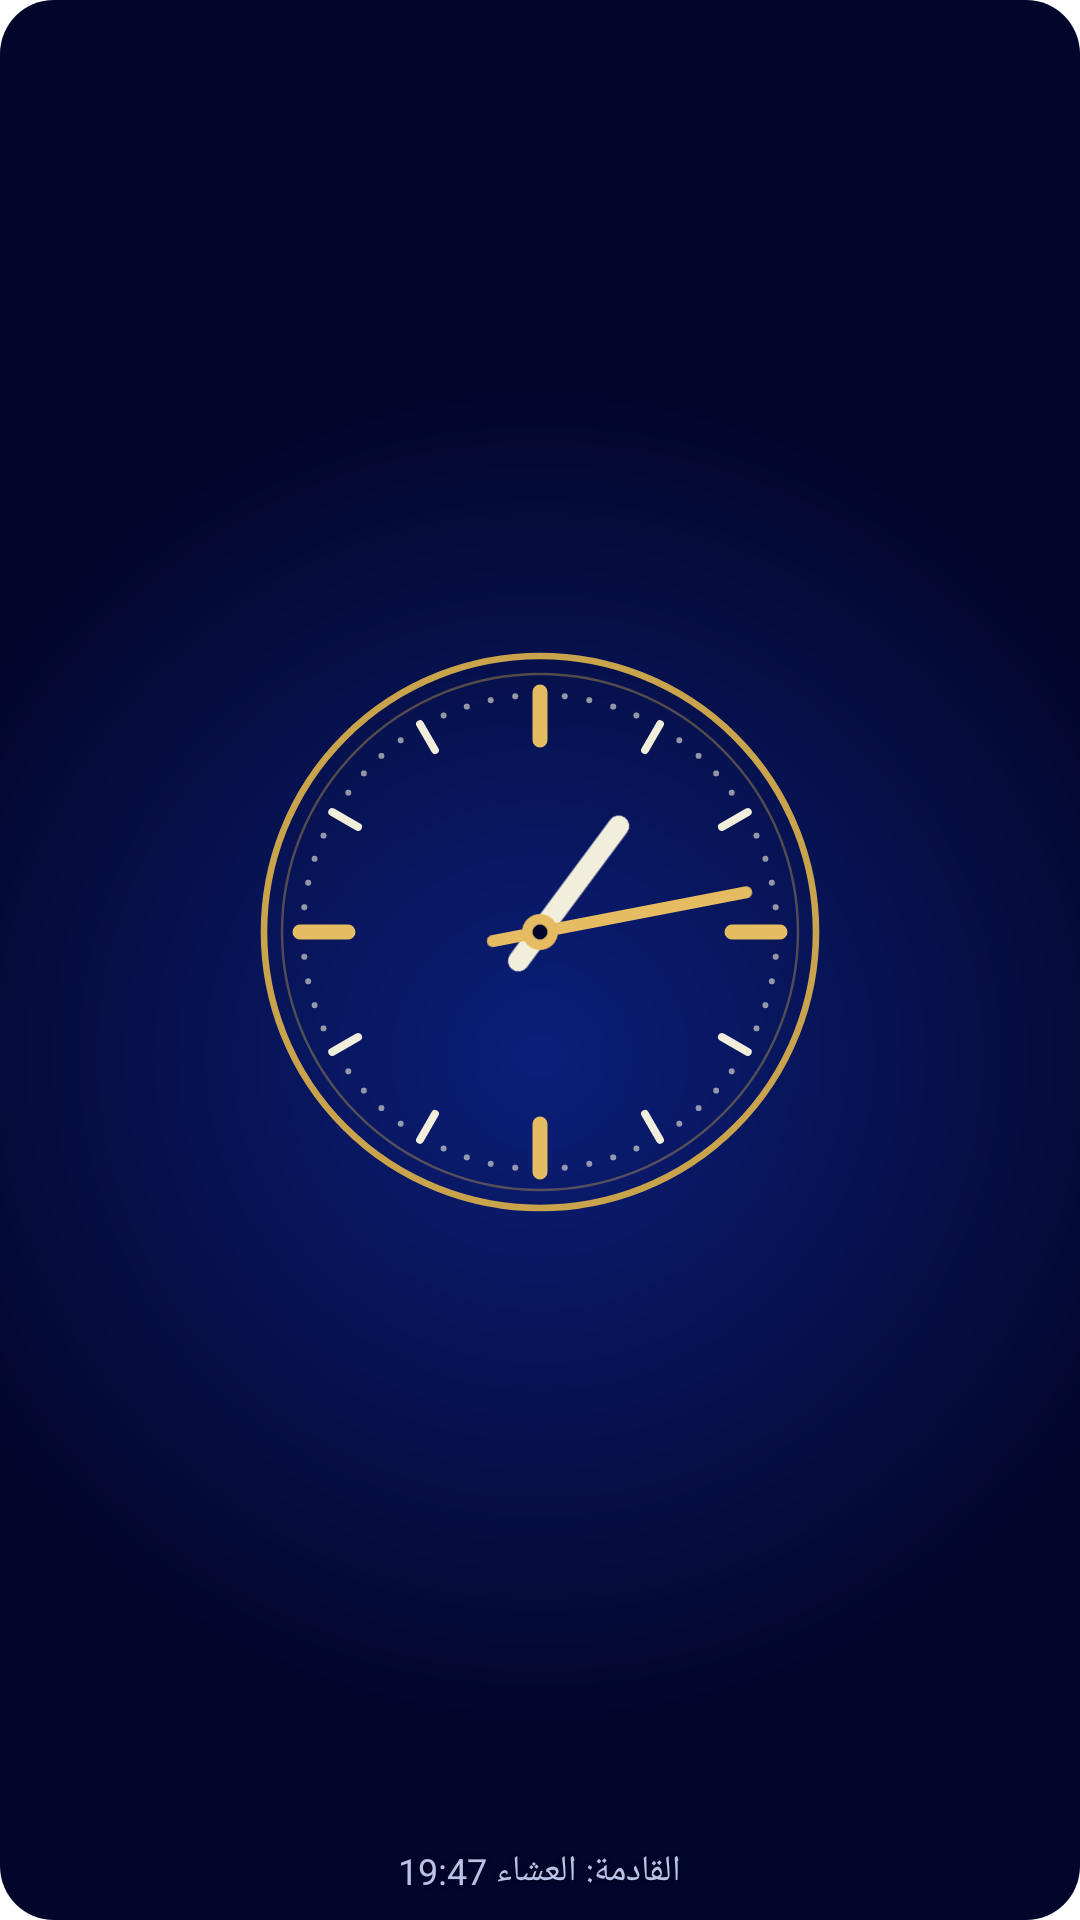

This screen was rendered from an Android layout file. Write that file and the resources it references.
<!-- AndroidManifest.xml: application theme AppTheme -->
<!-- res/layout/widget_clock_a1.xml -->
<?xml version="1.0" encoding="utf-8"?>
<FrameLayout xmlns:android="http://schemas.android.com/apk/res/android"
    android:id="@+id/cRoot" android:layout_width="match_parent" android:layout_height="match_parent">
    <ImageView android:id="@+id/cBg" android:layout_width="match_parent" android:layout_height="match_parent"
        android:scaleType="fitXY" android:src="@drawable/widget_day_bg" android:importantForAccessibility="no" />
    <LinearLayout android:id="@+id/cBody" android:layout_width="match_parent" android:layout_height="match_parent"
        android:orientation="vertical" android:gravity="center" android:padding="8dp">
        <AnalogClock android:id="@+id/cDial" android:layout_width="match_parent" android:layout_height="0dp" android:layout_weight="1"
            android:dial="@drawable/clock_dial_1" android:hand_hour="@drawable/clock_hour_1" android:hand_minute="@drawable/clock_minute_1" />
        <TextView android:id="@+id/cNext" android:layout_width="wrap_content" android:layout_height="wrap_content"
            android:layout_marginTop="2dp" android:text="القادمة: العشاء 19:47" android:textSize="12sp" android:maxLines="1"
            android:textColor="#B9C2E8" android:shadowColor="#80000000" android:shadowRadius="4" />
    </LinearLayout>
    <TextView android:id="@+id/cLock" android:layout_width="wrap_content" android:layout_height="wrap_content"
        android:layout_gravity="bottom|center_horizontal" android:layout_marginBottom="6dp" android:gravity="center"
        android:paddingLeft="10dp" android:paddingRight="10dp" android:paddingTop="3dp" android:paddingBottom="3dp" android:visibility="gone"
        android:background="@drawable/clock_chip" android:text="@string/widget_locked_short" android:textSize="12sp" android:textStyle="bold"
        android:maxLines="1" android:textColor="#0B1F5C" />
</FrameLayout>
<!-- resources referenced by this layout -->
<resources>
  <!-- drawable clock_chip (drawable) -->
  <?xml version="1.0" encoding="utf-8"?>
  <shape xmlns:android="http://schemas.android.com/apk/res/android" android:shape="rectangle">
      <solid android:color="#E6BC62" />
      <corners android:radius="5dp" />
  </shape>
  <!-- drawable clock_dial_1: vector/xml drawable (drawable, 3312 chars, omitted) -->
  <!-- drawable clock_hour_1 (drawable) -->
  <?xml version="1.0" encoding="utf-8"?>
  <vector xmlns:android="http://schemas.android.com/apk/res/android" android:width="200dp" android:height="200dp"
      android:viewportWidth="200" android:viewportHeight="200">
      <path android:strokeColor="#F2EEDC" android:strokeWidth="7" android:strokeLineCap="round" android:fillColor="#00000000" android:pathData="M100,112L100,56" />
  </vector>
  <!-- drawable clock_minute_1 (drawable) -->
  <?xml version="1.0" encoding="utf-8"?>
  <vector xmlns:android="http://schemas.android.com/apk/res/android" android:width="200dp" android:height="200dp"
      android:viewportWidth="200" android:viewportHeight="200">
      <path android:strokeColor="#E6BC62" android:strokeWidth="4" android:strokeLineCap="round" android:fillColor="#00000000" android:pathData="M100,116L100,30" />
      <path android:fillColor="#E6BC62" android:pathData="M94.00,100.00a6,6 0 1,0 12,0a6,6 0 1,0 -12,0" />
      <path android:fillColor="#03062B" android:pathData="M97.50,100.00a2.5,2.5 0 1,0 5.0,0a2.5,2.5 0 1,0 -5.0,0" />
  </vector>
  <!-- drawable widget_day_bg (drawable) -->
  <?xml version="1.0" encoding="utf-8"?>
  <shape xmlns:android="http://schemas.android.com/apk/res/android" android:shape="rectangle">
      <gradient android:type="radial" android:gradientRadius="62%p" android:centerX="50%" android:centerY="55%"
          android:startColor="#0B1F7A" android:endColor="#03062B" />
      <corners android:radius="18dp" />
  </shape>
  <string name="widget_locked_short">للمشتركين: اشترك في التقويم الموريتاني</string>
  <style name="AppTheme" parent="android:Theme.Material.Light.NoActionBar">
          <item name="android:colorPrimary">#0A6B42</item>
          <item name="android:colorPrimaryDark">#0A6B42</item>
          <item name="android:colorAccent">#A87A06</item>
          <item name="android:windowBackground">@color/splash</item>
          <item name="android:statusBarColor">#0A3528</item>
          <item name="android:navigationBarColor">@color/bg</item>
      </style>
  <color name="splash">#FFFFFF</color>
  <color name="bg">#F2F5F1</color>
</resources>
